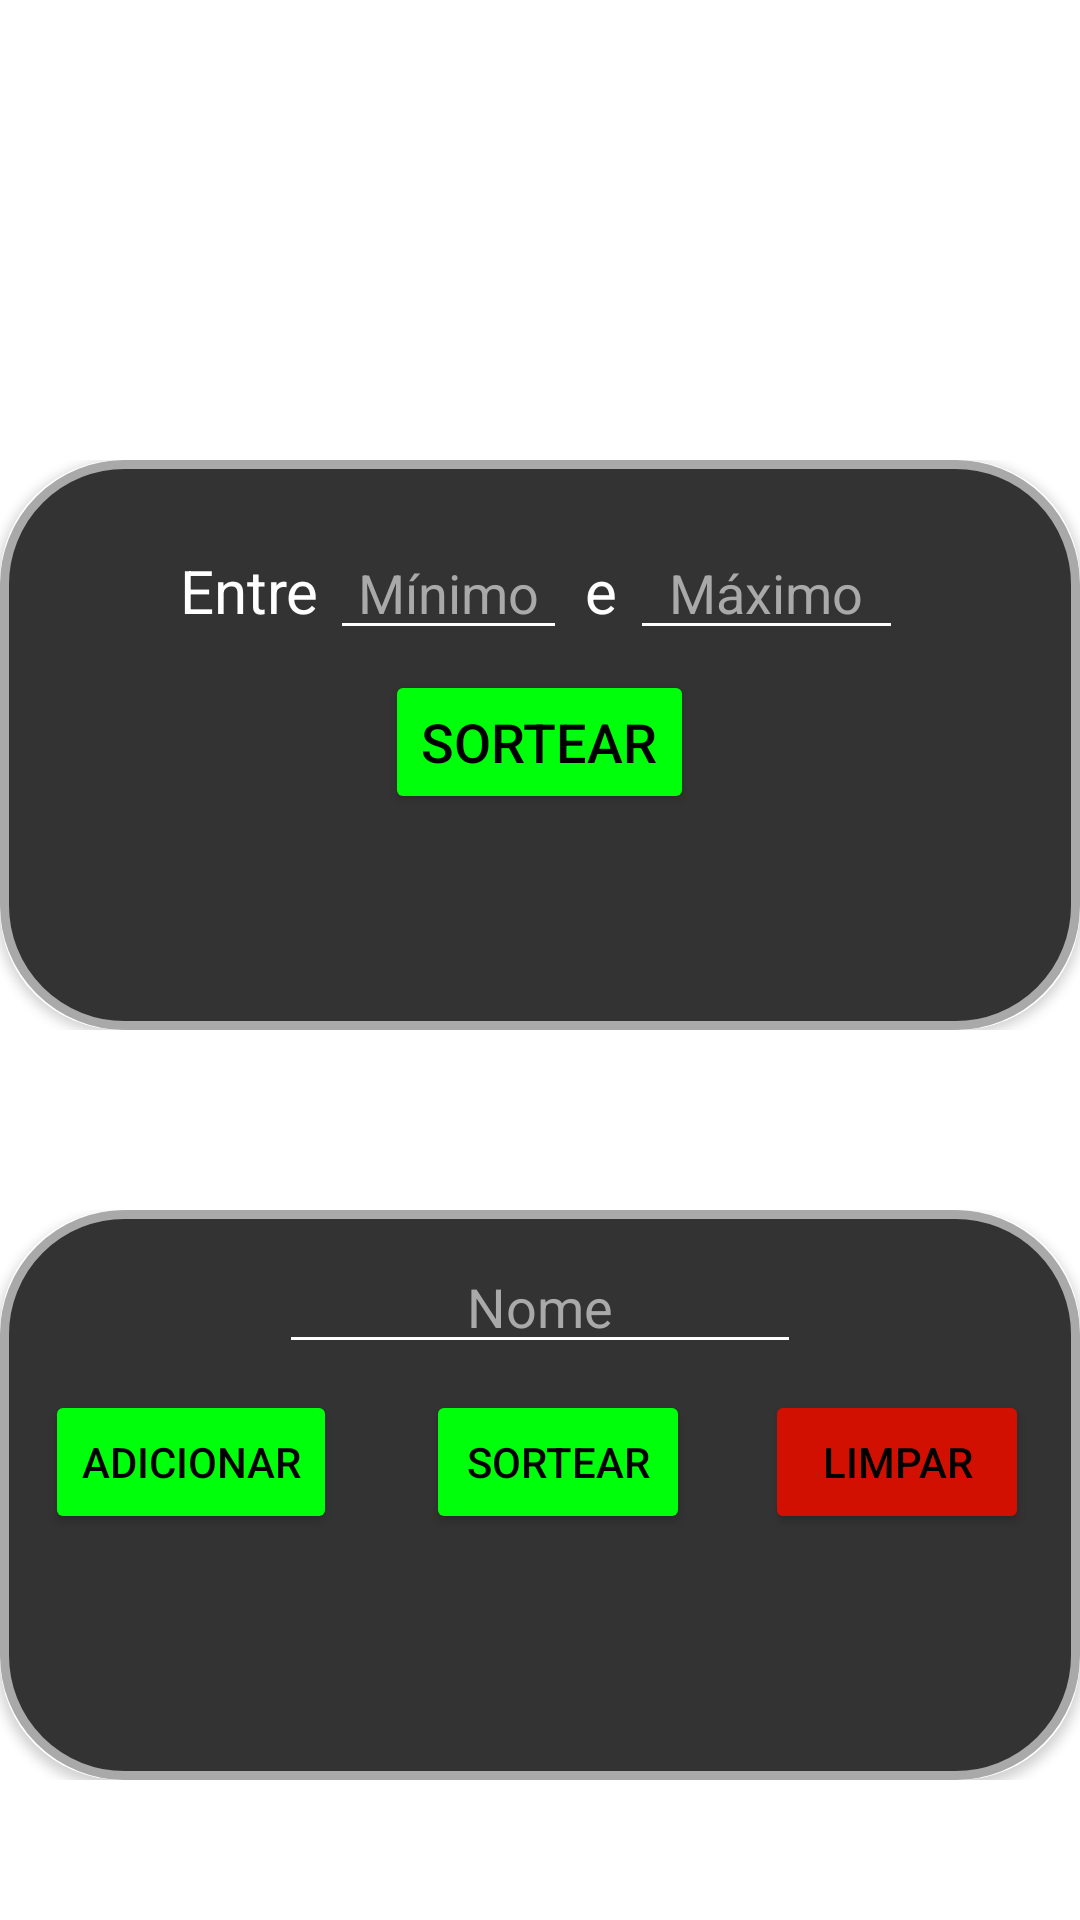

Layout XML and referenced resources for this Android screen:
<!-- AndroidManifest.xml: application theme Theme.EscolhaCaotica -->
<!-- res/layout/activity_main.xml -->
<?xml version="1.0" encoding="utf-8"?>
<ScrollView xmlns:android="http://schemas.android.com/apk/res/android"
    xmlns:app="http://schemas.android.com/apk/res-auto"
    xmlns:tools="http://schemas.android.com/tools"
    android:layout_width="match_parent"
    android:layout_height="match_parent"
    android:background="@drawable/layout_gradient_background"
    tools:context=".MainActivity">


    <androidx.constraintlayout.widget.ConstraintLayout
        android:layout_width="match_parent"
        android:layout_height="match_parent">

        <TextView
            android:layout_width="wrap_content"
            android:layout_height="wrap_content"
            android:layout_marginTop="16dp"
            android:text="@string/tittle"
            android:textColor="@color/white"
            android:textSize="60sp"
            android:textStyle="bold"
            app:fontFamily="cursive"
            app:layout_constraintEnd_toEndOf="parent"
            app:layout_constraintStart_toStartOf="parent"
            app:layout_constraintTop_toTopOf="parent" />

        <include
            android:id="@+id/card_numbers"
            layout="@layout/card_view_numbers" />

        <include
            android:id="@+id/card_names"
            layout="@layout/card_view_names" />

    </androidx.constraintlayout.widget.ConstraintLayout>

</ScrollView>
<!-- res/layout/card_view_numbers.xml (included above) -->
<?xml version="1.0" encoding="utf-8"?>
<LinearLayout xmlns:android="http://schemas.android.com/apk/res/android"
    android:layout_width="wrap_content"
    android:layout_height="wrap_content"
    xmlns:app="http://schemas.android.com/apk/res-auto"
    app:layout_constraintBottom_toBottomOf="parent"
    app:layout_constraintEnd_toEndOf="parent"
    app:layout_constraintStart_toStartOf="parent"
    app:layout_constraintTop_toTopOf="parent"
    app:layout_constraintVertical_bias="0.38">

    <androidx.cardview.widget.CardView style="@style/DefaultCardView">

        <ImageView style="@style/BackgroundCardView"/>

        <TextView
            style="@style/DefaultCardTextView"
            android:layout_marginLeft="60dp"
            android:text="@string/text_cardNumbers_tittle" />

        <EditText
            android:id="@+id/edit_minimum"
            android:layout_width="79dp"
            android:hint="@string/input_cardNumbers_minimum"
            android:layout_marginLeft="110dp"
            style="@style/DefaultCardNumberEditText" />

        <TextView
            android:text="@string/text_cardNumbers_tittle2"
            style="@style/DefaultCardTextView"
            android:layout_marginLeft="195dp"/>

        <EditText
            android:id="@+id/edit_maximum"
            android:hint="@string/input_cardNumbers_maximum"
            android:layout_marginLeft="210dp"
            android:layout_width="91dp"
            style="@style/DefaultCardNumberEditText" />

        <Button
            android:id="@+id/button_sorted"
            android:layout_width="wrap_content"
            android:layout_height="wrap_content"
            android:layout_gravity="center_horizontal"
            android:layout_marginTop="70dp"
            android:backgroundTint="@color/green"
            android:text="@string/button_cardNumbers"
            android:textColor="@color/black"
            android:textSize="18sp"
            app:cornerRadius="80dp" />

        <TextView
            android:id="@+id/txt_result"
            style="@style/DefaultCardResult"/>
    </androidx.cardview.widget.CardView>
</LinearLayout>
<!-- res/layout/card_view_names.xml (included above) -->
<?xml version="1.0" encoding="utf-8"?>
<LinearLayout xmlns:android="http://schemas.android.com/apk/res/android"
    android:layout_width="wrap_content"
    android:layout_height="wrap_content"
    xmlns:app="http://schemas.android.com/apk/res-auto"
    android:layout_marginTop="60dp"
    app:layout_constraintEnd_toEndOf="parent"
    app:layout_constraintStart_toStartOf="parent"
    app:layout_constraintTop_toBottomOf="@+id/card_numbers">

    <androidx.cardview.widget.CardView style="@style/DefaultCardView">

        <ImageView style="@style/BackgroundCardView"/>

        <EditText
            android:id="@+id/edit_name"
            android:hint="@string/input_cardNames_name"
            android:layout_width="174dp"
            android:layout_height="wrap_content"
            android:layout_gravity="center_horizontal"
            android:layout_marginTop="10dp"
            android:backgroundTint="@color/white"
            android:ems="10"
            android:gravity="center"
            android:inputType="textPersonName"
            android:textColorHint="@color/gray"
            android:textColor="@color/white"/>

        <Button
            android:id="@+id/button_add"
            android:backgroundTint="@color/green"
            android:text="@string/button_cardNames_add"
            android:layout_marginLeft="15dp"
            style="@style/DefaultCardButton"/>

        <Button
            android:id="@+id/button_sort"
            android:backgroundTint="@color/green"
            android:layout_marginLeft="142dp"
            android:text="@string/button_cardNames_sort"
            style="@style/DefaultCardButton"/>

        <Button
            android:id="@+id/button_clear"
            android:layout_marginLeft="255dp"
            android:backgroundTint="@color/red"
            android:text="@string/button_cardNames_clear"
            style="@style/DefaultCardButton" />

        <TextView
            android:id="@+id/txt_result"
            style="@style/DefaultCardResult"/>

    </androidx.cardview.widget.CardView>

</LinearLayout>
<!-- resources referenced by this layout -->
<resources>
  <color name="black">#FF000000</color>
  <color name="gray">#A9A9A9</color>
  <color name="green">#00FF0A</color>
  <color name="red">#D11002</color>
  <color name="white">#FFFFFFFF</color>
  <string name="button_cardNames_add">Adicionar</string>
  <string name="button_cardNames_clear">Limpar</string>
  <string name="button_cardNames_sort">Sortear</string>
  <string name="button_cardNumbers">Sortear</string>
  <string name="input_cardNames_name">Nome</string>
  <string name="input_cardNumbers_maximum">Máximo</string>
  <string name="input_cardNumbers_minimum">Mínimo</string>
  <string name="text_cardNumbers_tittle">Entre</string>
  <string name="text_cardNumbers_tittle2">e</string>
  <string name="tittle">Escolha Caótica</string>
  <style name="BackgroundCardView">
          <item name="android:layout_width">match_parent</item>
          <item name="android:layout_height">match_parent</item>
          <item name="android:src">@drawable/shape_default_card_view</item>
          <item name="cardCornerRadius">40dp</item>
      </style>
  <style name="DefaultCardButton">
          <item name="android:layout_width">wrap_content</item>
          <item name="android:layout_height">wrap_content</item>
          <item name="android:layout_marginTop">60dp</item>
          <item name="android:textColor">@color/black</item>
          <item name="cornerRadius">80dp</item>
      </style>
  <style name="DefaultCardNumberEditText">
          <item name="android:layout_height">wrap_content</item>
          <item name="android:layout_marginTop">22dp</item>
          <item name="android:backgroundTint">@color/white</item>
          <item name="android:ems">10</item>
          <item name="android:gravity">center</item>
          <item name="android:inputType">number</item>
          <item name="android:maxLength">4</item>
          <item name="android:textColorHint">@color/gray</item>
          <item name="android:textColor">@color/white</item>
      </style>
  <style name="DefaultCardResult">
          <item name="android:layout_width">wrap_content</item>
          <item name="android:layout_height">wrap_content</item>
          <item name="android:layout_gravity">center</item>
          <item name="android:layout_marginTop">62dp</item>
          <item name="android:textColor">@color/white</item>
          <item name="android:textSize">24sp</item>
      </style>
  <style name="DefaultCardTextView">
          <item name="android:layout_width">wrap_content</item>
          <item name="android:layout_height">wrap_content</item>
          <item name="android:layout_marginTop">30dp</item>
          <item name="android:textSize">20sp</item>
          <item name="android:textColor">@color/white</item>
      </style>
  <style name="DefaultCardView">
          <item name="android:layout_width">360dp</item>
          <item name="android:layout_height">190dp</item>
          <item name="cardCornerRadius">40dp</item>
      </style>
  <style name="Theme.EscolhaCaotica" parent="Theme.MaterialComponents.DayNight.NoActionBar">
          
          <item name="colorPrimary">@color/black</item>
          <item name="colorPrimaryVariant">@color/black</item>
          <item name="colorOnPrimary">@color/white</item>
          
          <item name="colorSecondary">@color/teal_200</item>
          <item name="colorSecondaryVariant">@color/teal_700</item>
          <item name="colorOnSecondary">@color/black</item>
          
          <item name="android:statusBarColor" tools:targetApi="l">?attr/colorPrimaryVariant</item>
          
      </style>
  <!-- drawable shape_default_card_view (drawable) -->
  <?xml version="1.0" encoding="utf-8"?>
  <shape xmlns:android="http://schemas.android.com/apk/res/android">
      <solid android:color="@color/cardsColor"/>
      <corners android:radius="40dp"/>
      <stroke android:color="@color/gray"
          android:width="3dp"/>
  </shape>
  <color name="teal_200">#FF03DAC5</color>
  <color name="teal_700">#FF018786</color>
  <color name="cardsColor">#333333</color>
</resources>
